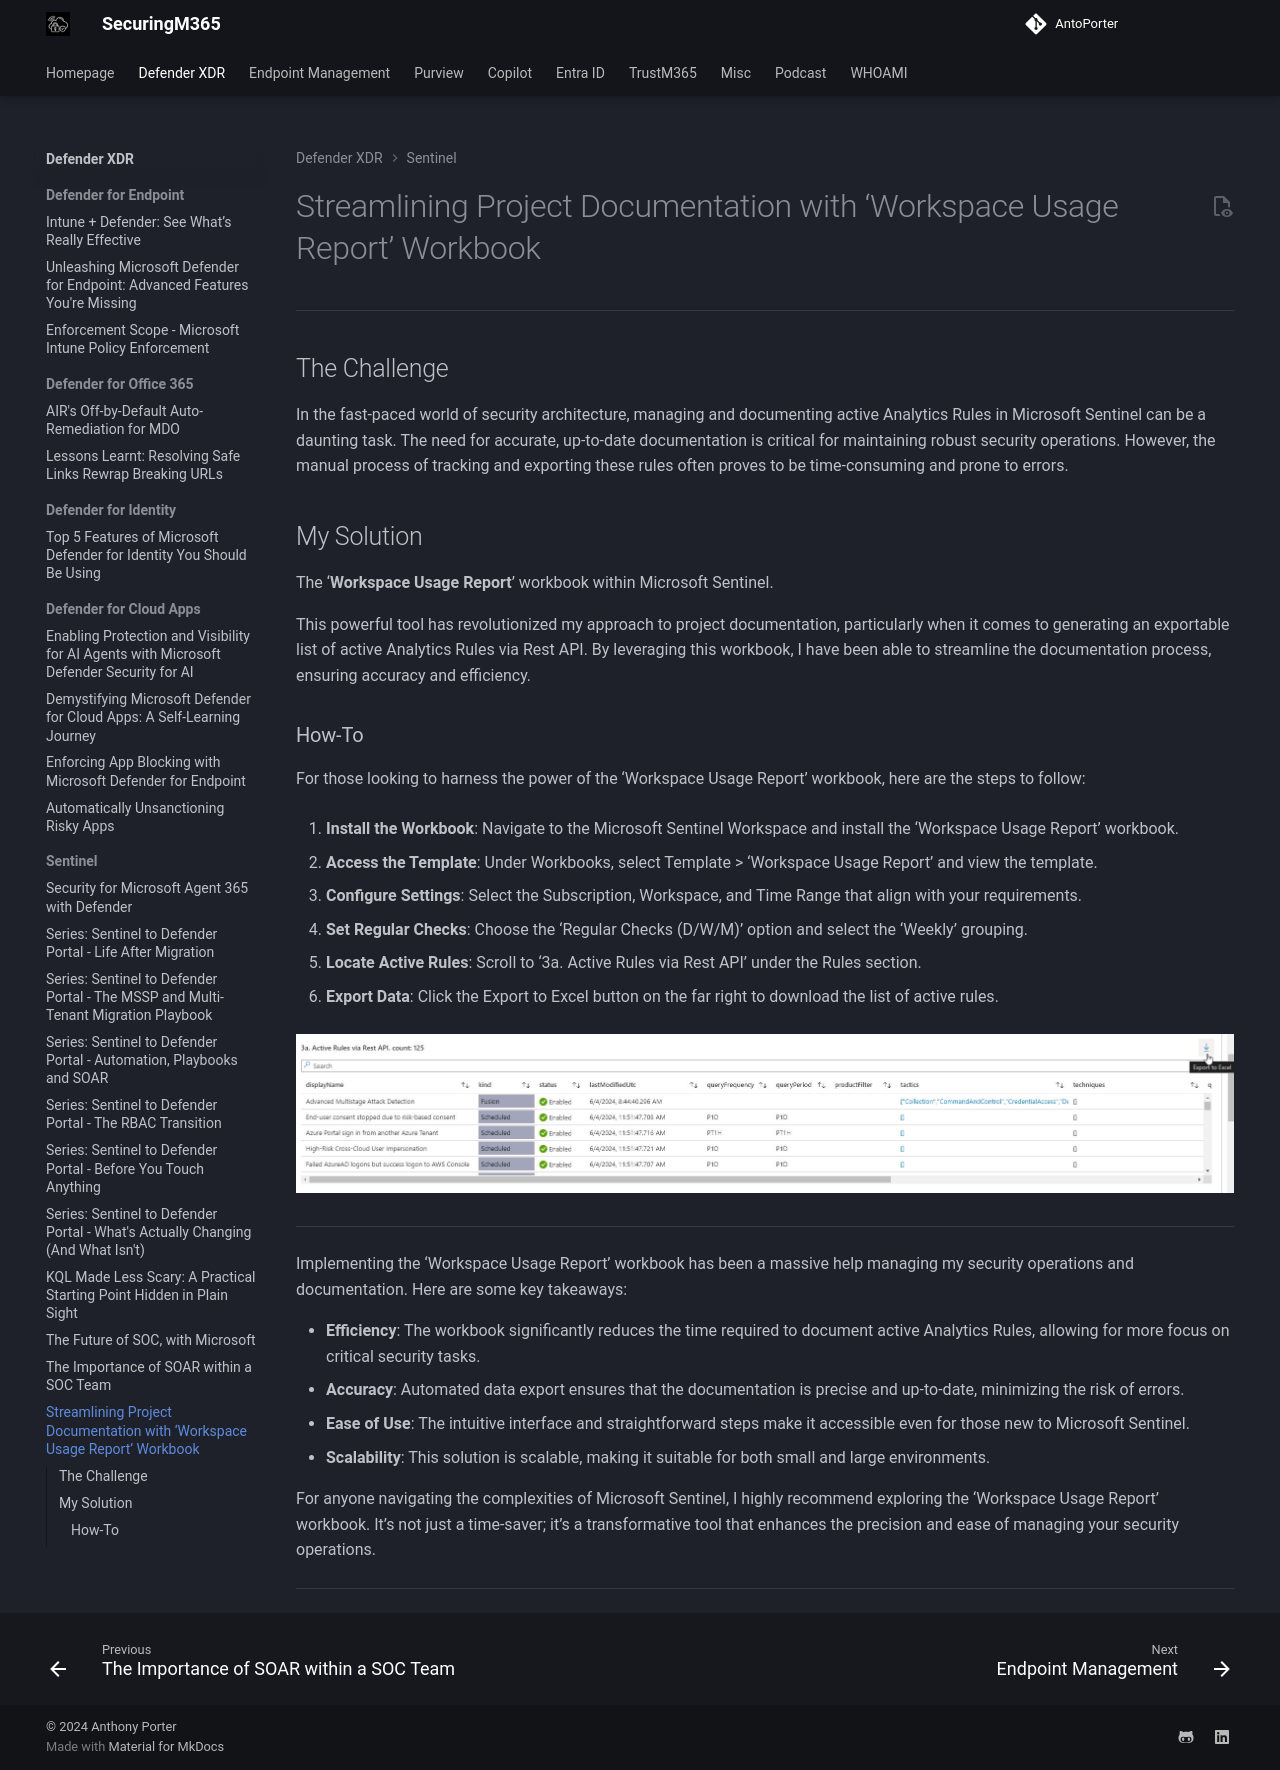

repository: AntoPorter/antoporter.github.io · page: defenderxdr/sentinel/workspaceworkbookexport/index.html · generator: mkdocs

# Streamlining Project Documentation with ‘Workspace Usage Report’ Workbook

---
## The Challenge

In the fast-paced world of security architecture, managing and documenting active Analytics Rules in Microsoft Sentinel can be a daunting task. The need for accurate, up-to-date documentation is critical for maintaining robust security operations. However, the manual process of tracking and exporting these rules often proves to be time-consuming and prone to errors.

## My Solution

The ‘**Workspace Usage Report**’ workbook within Microsoft Sentinel. 

This powerful tool has revolutionized my approach to project documentation, particularly when it comes to generating an exportable list of active Analytics Rules via Rest API. By leveraging this workbook, I have been able to streamline the documentation process, ensuring accuracy and efficiency.

### How-To

For those looking to harness the power of the ‘Workspace Usage Report’ workbook, here are the steps to follow:

1. **Install the Workbook**: Navigate to the Microsoft Sentinel Workspace and install the ‘Workspace Usage Report’ workbook.

2. **Access the Template**: Under Workbooks, select Template > ‘Workspace Usage Report’ and view the template.

3. **Configure Settings**: Select the Subscription, Workspace, and Time Range that align with your requirements.

4. **Set Regular Checks**: Choose the ‘Regular Checks (D/W/M)’ option and select the ‘Weekly’ grouping.

5. **Locate Active Rules**: Scroll to ‘3a. Active Rules via Rest API’ under the Rules section.

6. **Export Data**: Click the Export to Excel button on the far right to download the list of active rules.

![WorkspaceUsageReport-AnalyticsRules](./Images/WorkspaceUsageReport-AnalyticsRules.jpg)

---

Implementing the ‘Workspace Usage Report’ workbook has been a massive help managing my security operations and documentation. Here are some key takeaways:

- **Efficiency**: The workbook significantly reduces the time required to document active Analytics Rules, allowing for more focus on critical security tasks.
- **Accuracy**: Automated data export ensures that the documentation is precise and up-to-date, minimizing the risk of errors.
- **Ease of Use**: The intuitive interface and straightforward steps make it accessible even for those new to Microsoft Sentinel.
- **Scalability**: This solution is scalable, making it suitable for both small and large environments.

For anyone navigating the complexities of Microsoft Sentinel, I highly recommend exploring the ‘Workspace Usage Report’ workbook. It’s not just a time-saver; it’s a transformative tool that enhances the precision and ease of managing your security operations.
